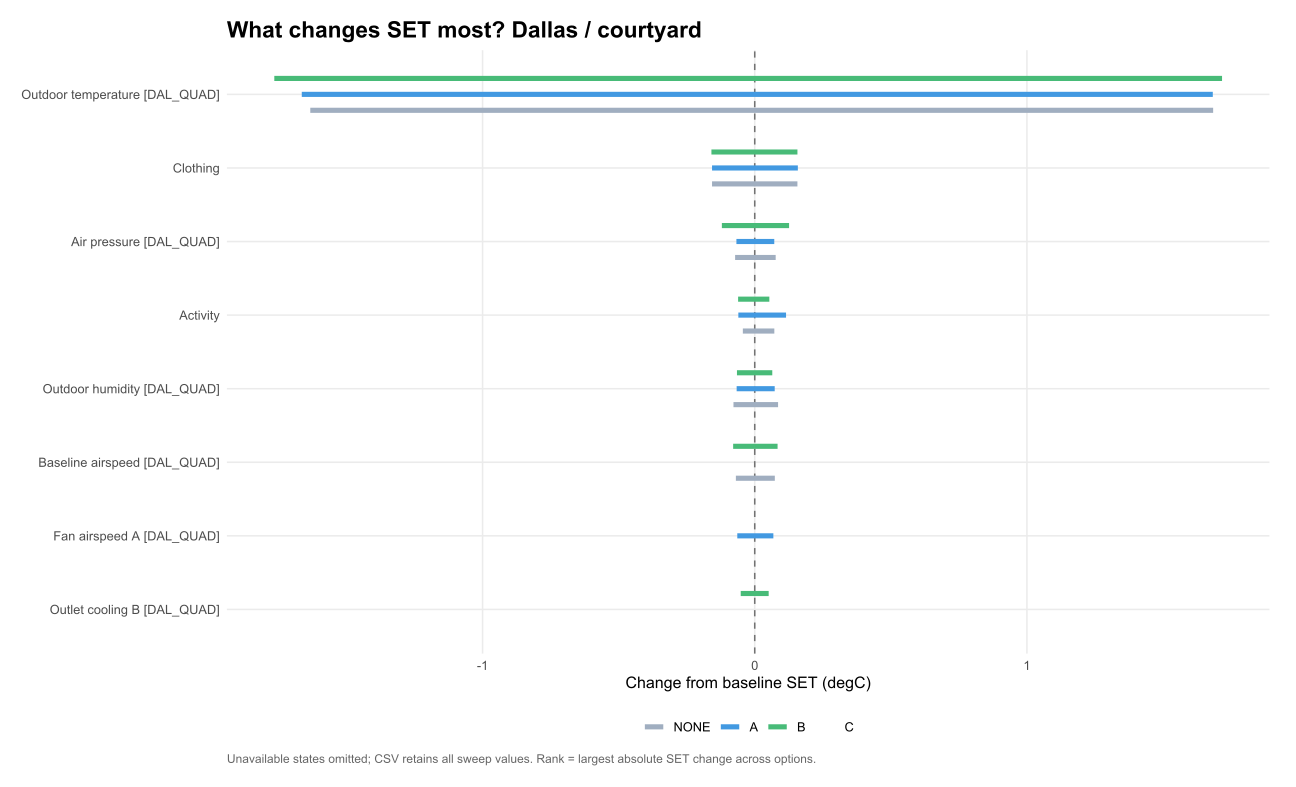

The data file committed next to this chart (first rows):
parameter, option, lo, hi, label
devices.19.v_fan, NONE, 0, 0, Fan airspeed A [DAL_QUAD]
devices.19.v_fan, A, -0.06411, 0.06843, Fan airspeed A [DAL_QUAD]
devices.19.v_fan, B, 0, 0, Fan airspeed A [DAL_QUAD]
devices.20.dT_max, NONE, 0, 0, Outlet cooling B [DAL_QUAD]
devices.20.dT_max, A, 0, 0, Outlet cooling B [DAL_QUAD]
devices.20.dT_max, B, -0.05151, 0.0512, Outlet cooling B [DAL_QUAD]
groups.1.clo, NONE, -0.1569, 0.1568, Clothing
groups.1.clo, A, -0.1569, 0.1584, Clothing
groups.1.clo, B, -0.1591, 0.1569, Clothing
groups.1.met, NONE, -0.04371, 0.07202, Activity
groups.1.met, A, -0.06022, 0.1151, Activity
groups.1.met, B, -0.06107, 0.05365, Activity
weather_occ.7.RH, NONE, -0.0781, 0.08577, Outdoor humidity [DAL_QUAD]
weather_occ.7.RH, A, -0.06646, 0.0734, Outdoor humidity [DAL_QUAD]
weather_occ.7.RH, B, -0.06533, 0.06447, Outdoor humidity [DAL_QUAD]
weather_occ.7.T, NONE, -1.633, 1.684, Outdoor temperature [DAL_QUAD]
weather_occ.7.T, A, -1.664, 1.683, Outdoor temperature [DAL_QUAD]
weather_occ.7.T, B, -1.765, 1.717, Outdoor temperature [DAL_QUAD]
weather_occ.7.pressure, NONE, -0.07211, 0.07697, Air pressure [DAL_QUAD]
weather_occ.7.pressure, A, -0.06732, 0.07177, Air pressure [DAL_QUAD]
weather_occ.7.pressure, B, -0.1208, 0.1262, Air pressure [DAL_QUAD]
weather_occ.7.v_local, NONE, -0.0693, 0.07381, Baseline airspeed [DAL_QUAD]
weather_occ.7.v_local, A, 0, 0, Baseline airspeed [DAL_QUAD]
weather_occ.7.v_local, B, -0.0793, 0.08394, Baseline airspeed [DAL_QUAD]
